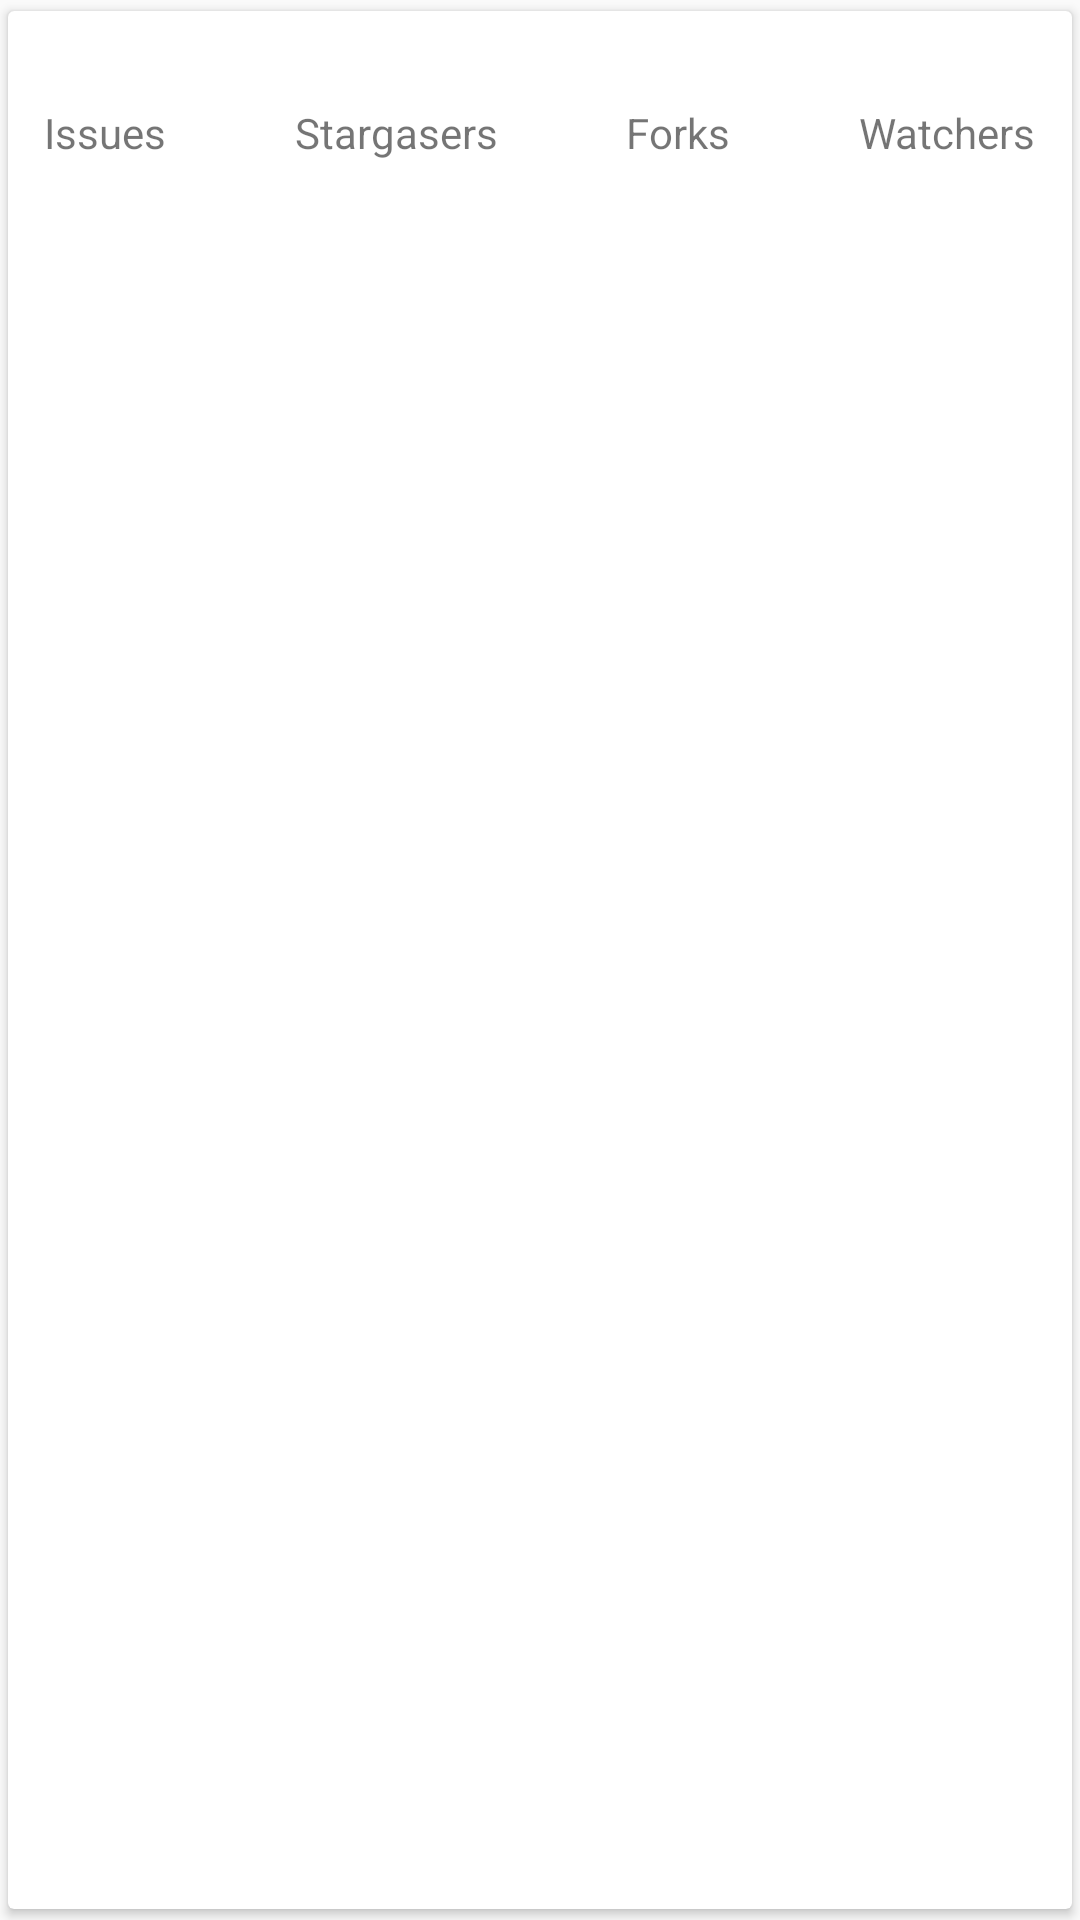

Write the Android layout XML for this screen, with the resource values it uses.
<!-- AndroidManifest.xml: application theme AppTheme -->
<!-- res/layout/info_item.xml -->
<?xml version="1.0" encoding="utf-8"?>
<androidx.cardview.widget.CardView
    xmlns:android="http://schemas.android.com/apk/res/android"
    xmlns:app="http://schemas.android.com/apk/res-auto"
    xmlns:tools="http://schemas.android.com/tools"
    android:layout_width="match_parent"
    android:layout_height="wrap_content"
    android:layout_marginLeft="@dimen/grid8"
    android:layout_marginTop="@dimen/grid8"
    android:layout_marginRight="@dimen/grid8"
    android:foreground="?selectableItemBackground"
    app:cardElevation="2dp"
    app:cardUseCompatPadding="true"
    app:contentPadding="@dimen/grid12"
    >

    <androidx.constraintlayout.widget.ConstraintLayout
        android:layout_width="match_parent"
        android:layout_height="match_parent"
        >

        <TextView
            android:id="@+id/issues_tv"
            android:layout_width="wrap_content"
            android:layout_height="wrap_content"
            app:layout_constraintLeft_toLeftOf="@+id/issues_label"
            app:layout_constraintRight_toRightOf="@+id/issues_label"
            tools:text="42"
            />

        <TextView
            android:id="@+id/stargasers_tv"
            android:layout_width="wrap_content"
            android:layout_height="wrap_content"
            app:layout_constraintLeft_toLeftOf="@+id/stargasers_label"
            app:layout_constraintRight_toRightOf="@+id/stargasers_label"
            tools:text="42"
            />

        <TextView
            android:id="@+id/forks_tv"
            android:layout_width="wrap_content"
            android:layout_height="wrap_content"
            app:layout_constraintLeft_toLeftOf="@+id/forks_label"
            app:layout_constraintRight_toRightOf="@+id/forks_label"
            tools:text="42"
            />

        <TextView
            android:id="@+id/watchers_tv"
            android:layout_width="wrap_content"
            android:layout_height="wrap_content"
            app:layout_constraintLeft_toLeftOf="@+id/watchers_label"
            app:layout_constraintRight_toRightOf="@+id/watchers_label"
            tools:text="42"
            />

        <TextView
            android:id="@+id/issues_label"
            android:layout_width="wrap_content"
            android:layout_height="wrap_content"
            android:text="@string/issues"
            app:layout_constraintHorizontal_chainStyle="spread_inside"
            app:layout_constraintLeft_toLeftOf="parent"
            app:layout_constraintRight_toLeftOf="@+id/stargasers_label"
            app:layout_constraintTop_toBottomOf="@id/issues_tv"
            />

        <TextView
            android:id="@+id/stargasers_label"
            android:layout_width="wrap_content"
            android:layout_height="wrap_content"
            android:text="@string/stargasers"
            app:layout_constraintBaseline_toBaselineOf="@id/issues_label"
            app:layout_constraintLeft_toRightOf="@+id/issues_label"
            app:layout_constraintRight_toLeftOf="@+id/forks_label"
            />

        <TextView
            android:id="@+id/forks_label"
            android:layout_width="wrap_content"
            android:layout_height="wrap_content"
            android:text="@string/forks"
            app:layout_constraintBaseline_toBaselineOf="@id/issues_label"
            app:layout_constraintLeft_toRightOf="@+id/stargasers_label"
            app:layout_constraintRight_toLeftOf="@+id/watchers_label"

            />

        <TextView
            android:id="@+id/watchers_label"
            android:layout_width="wrap_content"
            android:layout_height="wrap_content"
            android:text="@string/watchers"
            app:layout_constraintBaseline_toBaselineOf="@id/issues_label"
            app:layout_constraintLeft_toRightOf="@+id/forks_label"
            app:layout_constraintRight_toRightOf="parent"

            />
    </androidx.constraintlayout.widget.ConstraintLayout>
</androidx.cardview.widget.CardView>
<!-- resources referenced by this layout -->
<resources>
  <dimen name="grid12">12dp</dimen>
  <dimen name="grid8">8dp</dimen>
  <string name="forks">Forks</string>
  <string name="issues">Issues</string>
  <string name="stargasers">Stargasers</string>
  <string name="watchers">Watchers</string>
  <style name="AppTheme" parent="Theme.AppCompat.Light.DarkActionBar">
          <item name="colorPrimary">@color/primary</item>
          <item name="colorPrimaryDark">@color/primary_dark</item>
          <item name="colorAccent">@color/accent</item>
      </style>
  <color name="primary">#607D8B</color>
  <color name="primary_dark">#455A64</color>
  <color name="accent">#607D8B</color>
</resources>
